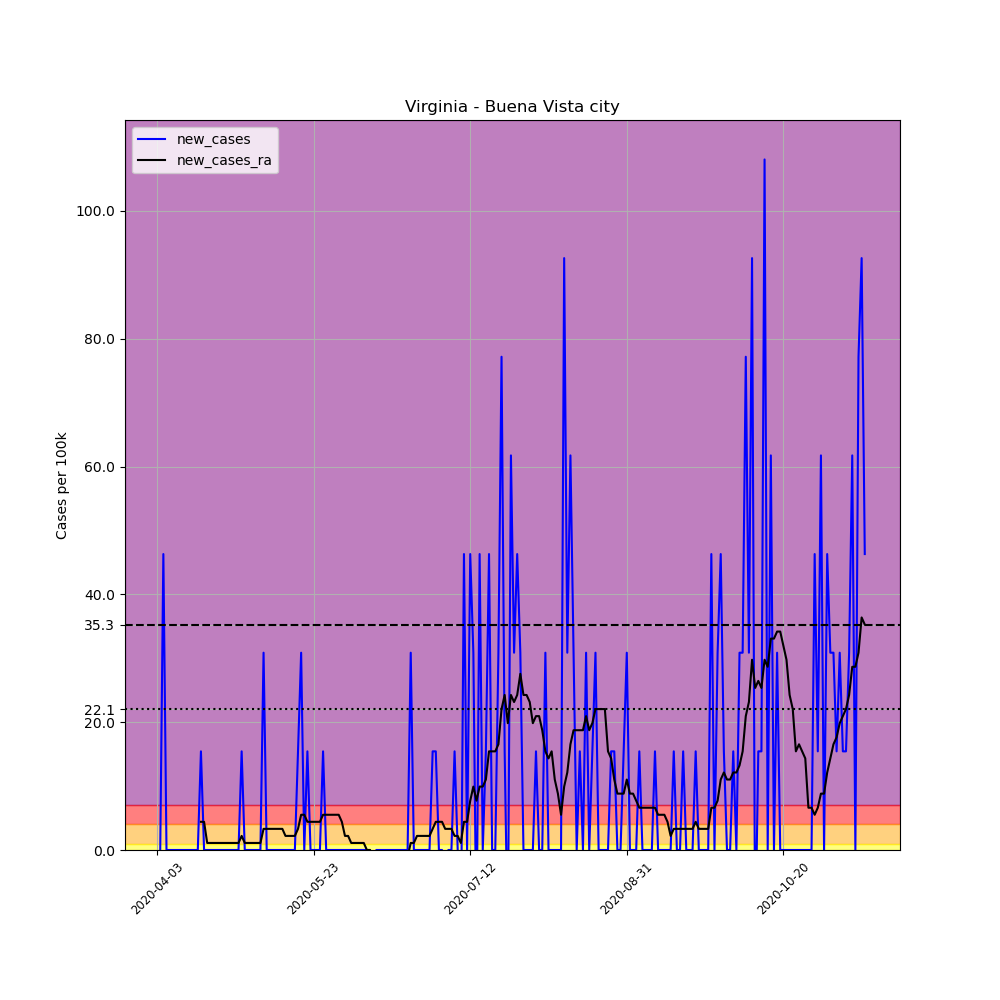

Source data for this figure (header and first rows):
, date, county, state, fips, cases, deaths, COUNTY, STNAME, CTYNAME, POPESTIMATE2019, per_100k, new_cases, new_cases_ra
552313, 2020-04-03, Buena Vista city, Virginia, 51530, 1, 0, 530, Virginia, Buena Vista city, 6478, 15.44, , 
552314, 2020-04-04, Buena Vista city, Virginia, 51530, 1, 0, 530, Virginia, Buena Vista city, 6478, 15.44, 0.0, 
552315, 2020-04-05, Buena Vista city, Virginia, 51530, 4, 0, 530, Virginia, Buena Vista city, 6478, 61.75, 46.31, 
552316, 2020-04-06, Buena Vista city, Virginia, 51530, 4, 0, 530, Virginia, Buena Vista city, 6478, 61.75, 0.0, 
552317, 2020-04-07, Buena Vista city, Virginia, 51530, 4, 0, 530, Virginia, Buena Vista city, 6478, 61.75, 0.0, 
552318, 2020-04-08, Buena Vista city, Virginia, 51530, 4, 0, 530, Virginia, Buena Vista city, 6478, 61.75, 0.0, 
552319, 2020-04-09, Buena Vista city, Virginia, 51530, 4, 0, 530, Virginia, Buena Vista city, 6478, 61.75, 0.0, 
552320, 2020-04-10, Buena Vista city, Virginia, 51530, 4, 0, 530, Virginia, Buena Vista city, 6478, 61.75, 0.0, 
552321, 2020-04-11, Buena Vista city, Virginia, 51530, 4, 0, 530, Virginia, Buena Vista city, 6478, 61.75, 0.0, 
552322, 2020-04-12, Buena Vista city, Virginia, 51530, 4, 0, 530, Virginia, Buena Vista city, 6478, 61.75, 0.0, 
552323, 2020-04-13, Buena Vista city, Virginia, 51530, 4, 0, 530, Virginia, Buena Vista city, 6478, 61.75, 0.0, 
552324, 2020-04-14, Buena Vista city, Virginia, 51530, 4, 0, 530, Virginia, Buena Vista city, 6478, 61.75, 0.0, 
552325, 2020-04-15, Buena Vista city, Virginia, 51530, 4, 0, 530, Virginia, Buena Vista city, 6478, 61.75, 0.0, 
552326, 2020-04-16, Buena Vista city, Virginia, 51530, 4, 0, 530, Virginia, Buena Vista city, 6478, 61.75, 0.0, 
552327, 2020-04-17, Buena Vista city, Virginia, 51530, 5, 0, 530, Virginia, Buena Vista city, 6478, 77.18, 15.44, 4.411
552328, 2020-04-18, Buena Vista city, Virginia, 51530, 5, 0, 530, Virginia, Buena Vista city, 6478, 77.18, 0.0, 4.411
552329, 2020-04-19, Buena Vista city, Virginia, 51530, 5, 0, 530, Virginia, Buena Vista city, 6478, 77.18, 0.0, 1.103
552330, 2020-04-20, Buena Vista city, Virginia, 51530, 5, 0, 530, Virginia, Buena Vista city, 6478, 77.18, 0.0, 1.103
552331, 2020-04-21, Buena Vista city, Virginia, 51530, 5, 0, 530, Virginia, Buena Vista city, 6478, 77.18, 0.0, 1.103
552332, 2020-04-22, Buena Vista city, Virginia, 51530, 5, 0, 530, Virginia, Buena Vista city, 6478, 77.18, 0.0, 1.103
552333, 2020-04-23, Buena Vista city, Virginia, 51530, 5, 0, 530, Virginia, Buena Vista city, 6478, 77.18, 0.0, 1.103
552334, 2020-04-24, Buena Vista city, Virginia, 51530, 5, 0, 530, Virginia, Buena Vista city, 6478, 77.18, 0.0, 1.103
552335, 2020-04-25, Buena Vista city, Virginia, 51530, 5, 0, 530, Virginia, Buena Vista city, 6478, 77.18, 0.0, 1.103
552336, 2020-04-26, Buena Vista city, Virginia, 51530, 5, 0, 530, Virginia, Buena Vista city, 6478, 77.18, 0.0, 1.103
552337, 2020-04-27, Buena Vista city, Virginia, 51530, 5, 0, 530, Virginia, Buena Vista city, 6478, 77.18, 0.0, 1.103
552338, 2020-04-28, Buena Vista city, Virginia, 51530, 5, 0, 530, Virginia, Buena Vista city, 6478, 77.18, 0.0, 1.103
552339, 2020-04-29, Buena Vista city, Virginia, 51530, 5, 0, 530, Virginia, Buena Vista city, 6478, 77.18, 0.0, 1.103
552340, 2020-04-30, Buena Vista city, Virginia, 51530, 6, 0, 530, Virginia, Buena Vista city, 6478, 92.62, 15.44, 2.205
552341, 2020-05-01, Buena Vista city, Virginia, 51530, 6, 0, 530, Virginia, Buena Vista city, 6478, 92.62, 0.0, 1.103
552342, 2020-05-02, Buena Vista city, Virginia, 51530, 6, 0, 530, Virginia, Buena Vista city, 6478, 92.62, 0.0, 1.103
552343, 2020-05-03, Buena Vista city, Virginia, 51530, 6, 0, 530, Virginia, Buena Vista city, 6478, 92.62, 0.0, 1.103
552344, 2020-05-04, Buena Vista city, Virginia, 51530, 6, 0, 530, Virginia, Buena Vista city, 6478, 92.62, 0.0, 1.103
552345, 2020-05-05, Buena Vista city, Virginia, 51530, 6, 0, 530, Virginia, Buena Vista city, 6478, 92.62, 0.0, 1.103
552346, 2020-05-06, Buena Vista city, Virginia, 51530, 6, 0, 530, Virginia, Buena Vista city, 6478, 92.62, 0.0, 1.103
552347, 2020-05-07, Buena Vista city, Virginia, 51530, 8, 0, 530, Virginia, Buena Vista city, 6478, 123.5, 30.87, 3.308
552348, 2020-05-08, Buena Vista city, Virginia, 51530, 8, 0, 530, Virginia, Buena Vista city, 6478, 123.5, 0.0, 3.308
552349, 2020-05-09, Buena Vista city, Virginia, 51530, 8, 0, 530, Virginia, Buena Vista city, 6478, 123.5, 0.0, 3.308
552350, 2020-05-10, Buena Vista city, Virginia, 51530, 8, 0, 530, Virginia, Buena Vista city, 6478, 123.5, 0.0, 3.308
552351, 2020-05-11, Buena Vista city, Virginia, 51530, 8, 0, 530, Virginia, Buena Vista city, 6478, 123.5, 0.0, 3.308
552352, 2020-05-12, Buena Vista city, Virginia, 51530, 8, 0, 530, Virginia, Buena Vista city, 6478, 123.5, 0.0, 3.308
552353, 2020-05-13, Buena Vista city, Virginia, 51530, 8, 0, 530, Virginia, Buena Vista city, 6478, 123.5, 0.0, 3.308
552354, 2020-05-14, Buena Vista city, Virginia, 51530, 8, 0, 530, Virginia, Buena Vista city, 6478, 123.5, 0.0, 2.205
552355, 2020-05-15, Buena Vista city, Virginia, 51530, 8, 0, 530, Virginia, Buena Vista city, 6478, 123.5, 0.0, 2.205
552356, 2020-05-16, Buena Vista city, Virginia, 51530, 8, 0, 530, Virginia, Buena Vista city, 6478, 123.5, 0.0, 2.205
552357, 2020-05-17, Buena Vista city, Virginia, 51530, 8, 0, 530, Virginia, Buena Vista city, 6478, 123.5, 0.0, 2.205
552358, 2020-05-18, Buena Vista city, Virginia, 51530, 9, 0, 530, Virginia, Buena Vista city, 6478, 138.9, 15.44, 3.308
552359, 2020-05-19, Buena Vista city, Virginia, 51530, 11, 0, 530, Virginia, Buena Vista city, 6478, 169.8, 30.87, 5.513
552360, 2020-05-20, Buena Vista city, Virginia, 51530, 11, 0, 530, Virginia, Buena Vista city, 6478, 169.8, 0.0, 5.513
552361, 2020-05-21, Buena Vista city, Virginia, 51530, 12, 0, 530, Virginia, Buena Vista city, 6478, 185.2, 15.44, 4.411
552362, 2020-05-22, Buena Vista city, Virginia, 51530, 12, 0, 530, Virginia, Buena Vista city, 6478, 185.2, 0.0, 4.411
552363, 2020-05-23, Buena Vista city, Virginia, 51530, 12, 0, 530, Virginia, Buena Vista city, 6478, 185.2, 0.0, 4.411
552364, 2020-05-24, Buena Vista city, Virginia, 51530, 12, 0, 530, Virginia, Buena Vista city, 6478, 185.2, 0.0, 4.411
552365, 2020-05-25, Buena Vista city, Virginia, 51530, 12, 0, 530, Virginia, Buena Vista city, 6478, 185.2, 0.0, 4.411
552366, 2020-05-26, Buena Vista city, Virginia, 51530, 13, 0, 530, Virginia, Buena Vista city, 6478, 200.7, 15.44, 5.513
552367, 2020-05-27, Buena Vista city, Virginia, 51530, 13, 0, 530, Virginia, Buena Vista city, 6478, 200.7, 0.0, 5.513
552368, 2020-05-28, Buena Vista city, Virginia, 51530, 13, 0, 530, Virginia, Buena Vista city, 6478, 200.7, 0.0, 5.513
552369, 2020-05-29, Buena Vista city, Virginia, 51530, 13, 0, 530, Virginia, Buena Vista city, 6478, 200.7, 0.0, 5.513
552370, 2020-05-30, Buena Vista city, Virginia, 51530, 13, 0, 530, Virginia, Buena Vista city, 6478, 200.7, 0.0, 5.513
552371, 2020-05-31, Buena Vista city, Virginia, 51530, 13, 0, 530, Virginia, Buena Vista city, 6478, 200.7, 0.0, 5.513
552372, 2020-06-01, Buena Vista city, Virginia, 51530, 13, 0, 530, Virginia, Buena Vista city, 6478, 200.7, 0.0, 4.411
... 167 more rows
